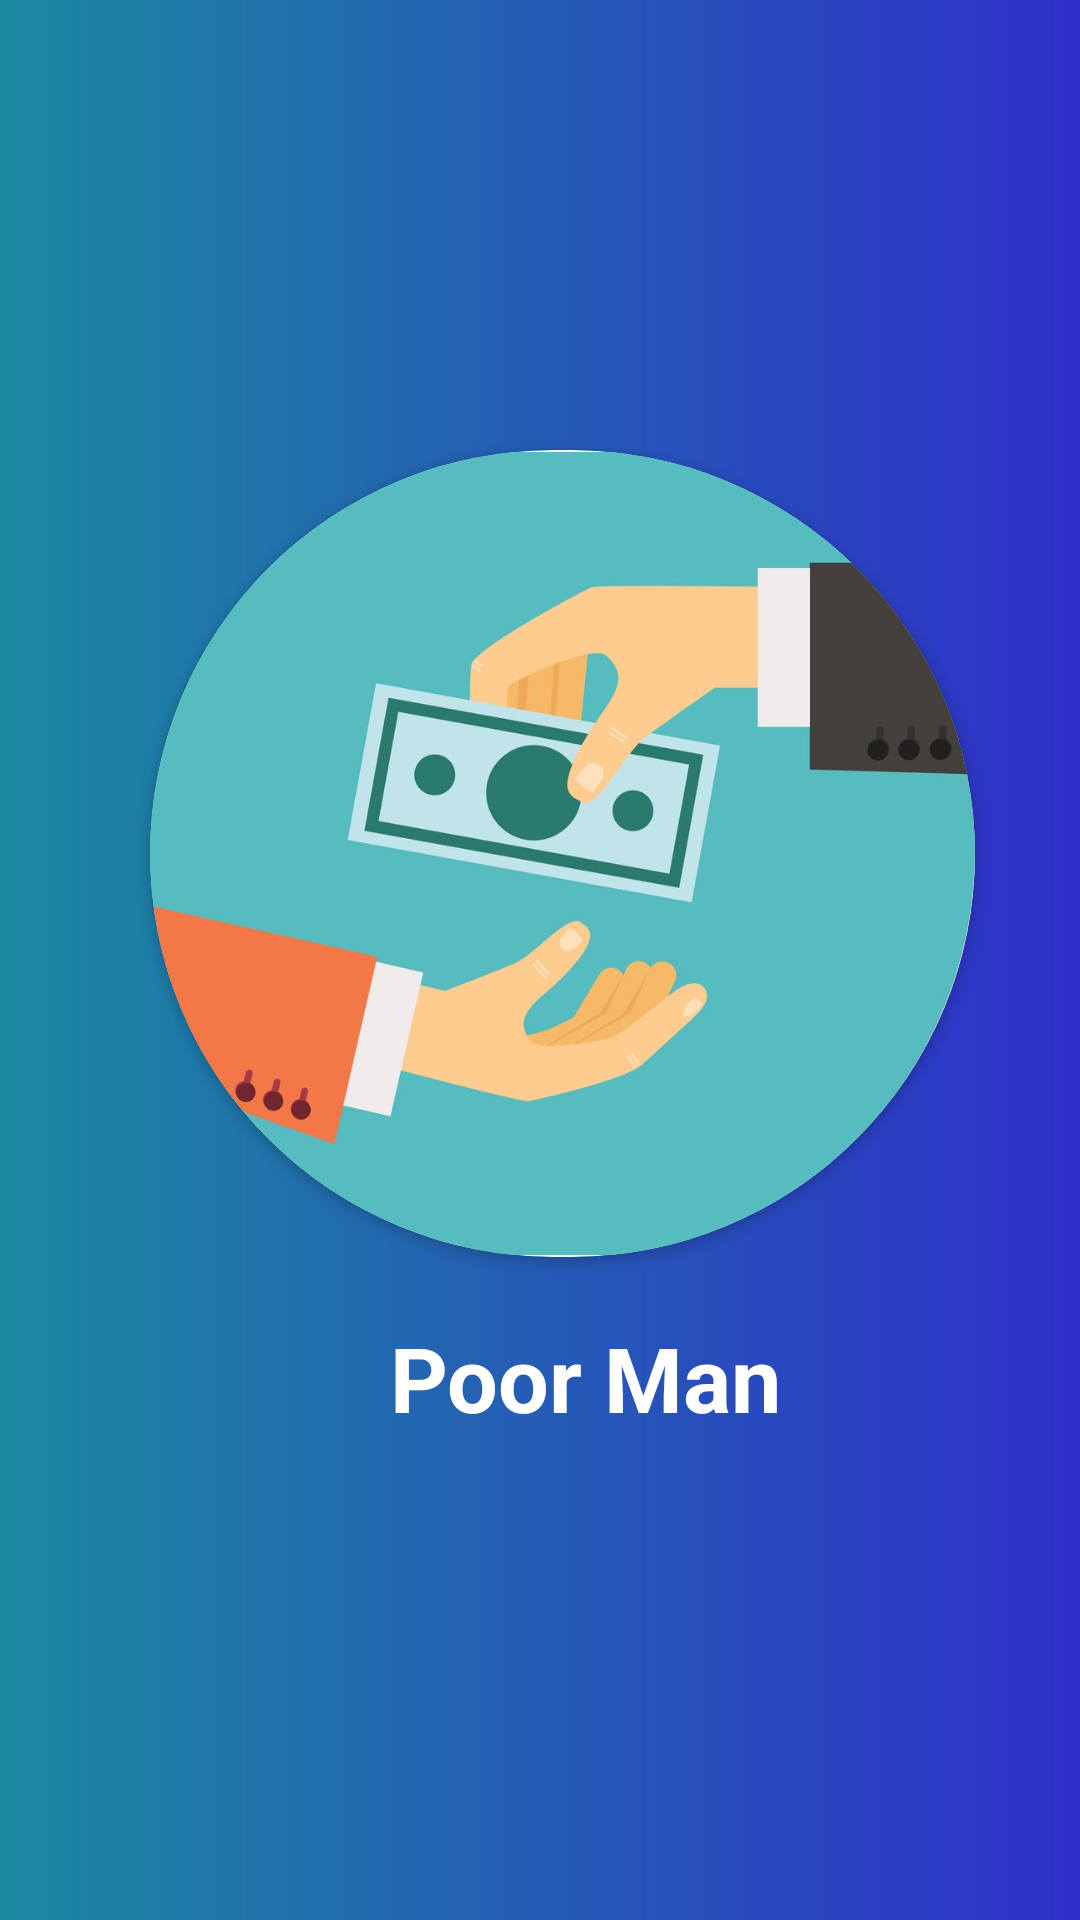

Layout XML and referenced resources for this Android screen:
<!-- AndroidManifest.xml: application theme Theme.DonationCollectingSystem -->
<!-- res/layout/activity_splash2.xml -->
<?xml version="1.0" encoding="utf-8"?>
<RelativeLayout xmlns:android="http://schemas.android.com/apk/res/android"
    xmlns:app="http://schemas.android.com/apk/res-auto"
    xmlns:tools="http://schemas.android.com/tools"
    android:layout_width="match_parent"
    android:layout_height="match_parent"
    android:background="@drawable/login_background_color"
    tools:context=".splashActivity2">

    <androidx.cardview.widget.CardView
        android:id="@+id/splash_img"
        android:layout_width="275dp"
        android:layout_height="269dp"
        app:cardCornerRadius="150dp"
        android:layout_marginLeft="50dp"
        android:layout_marginTop="150dp"
        app:layout_constraintBottom_toBottomOf="parent"
        app:layout_constraintEnd_toEndOf="parent"
        app:layout_constraintStart_toStartOf="parent"
        app:layout_constraintTop_toTopOf="parent">

        <ImageView
            android:id="@+id/slpash_img1"
            android:layout_width="match_parent"
            android:layout_height="match_parent"
            android:layout_gravity="center"
            android:src="@drawable/android_image"></ImageView>

    </androidx.cardview.widget.CardView>

    <TextView
        android:layout_width="match_parent"
        android:layout_height="wrap_content"
        android:layout_marginTop="20dp"
        android:layout_marginLeft="130dp"
        android:layout_below="@id/splash_img"
        android:text="Poor Man"
        android:textSize="30dp"
        android:textStyle="bold"
        android:textColor="@color/white"
        app:layout_constraintStart_toStartOf="parent"></TextView>




</RelativeLayout>
<!-- resources referenced by this layout -->
<resources>
  <color name="white">#FFFFFFFF</color>
  <!-- drawable android_image: jpg bitmap (drawable, 71118 bytes) -->
  <!-- drawable login_background_color (drawable) -->
  <?xml version="1.0" encoding="utf-8"?>
  <shape xmlns:android="http://schemas.android.com/apk/res/android"
      android:shape="rectangle">
      <gradient android:type="linear"
          android:startColor="#1B89A1"
          android:endColor="#2F2FCA"
          android:angle="0"></gradient>
  
  </shape>
  <style name="Theme.DonationCollectingSystem" parent="Base.Theme.DonationCollectingSystem" />
  <style name="Base.Theme.DonationCollectingSystem" parent="Theme.AppCompat.Light.NoActionBar">
          
          
      </style>
</resources>
